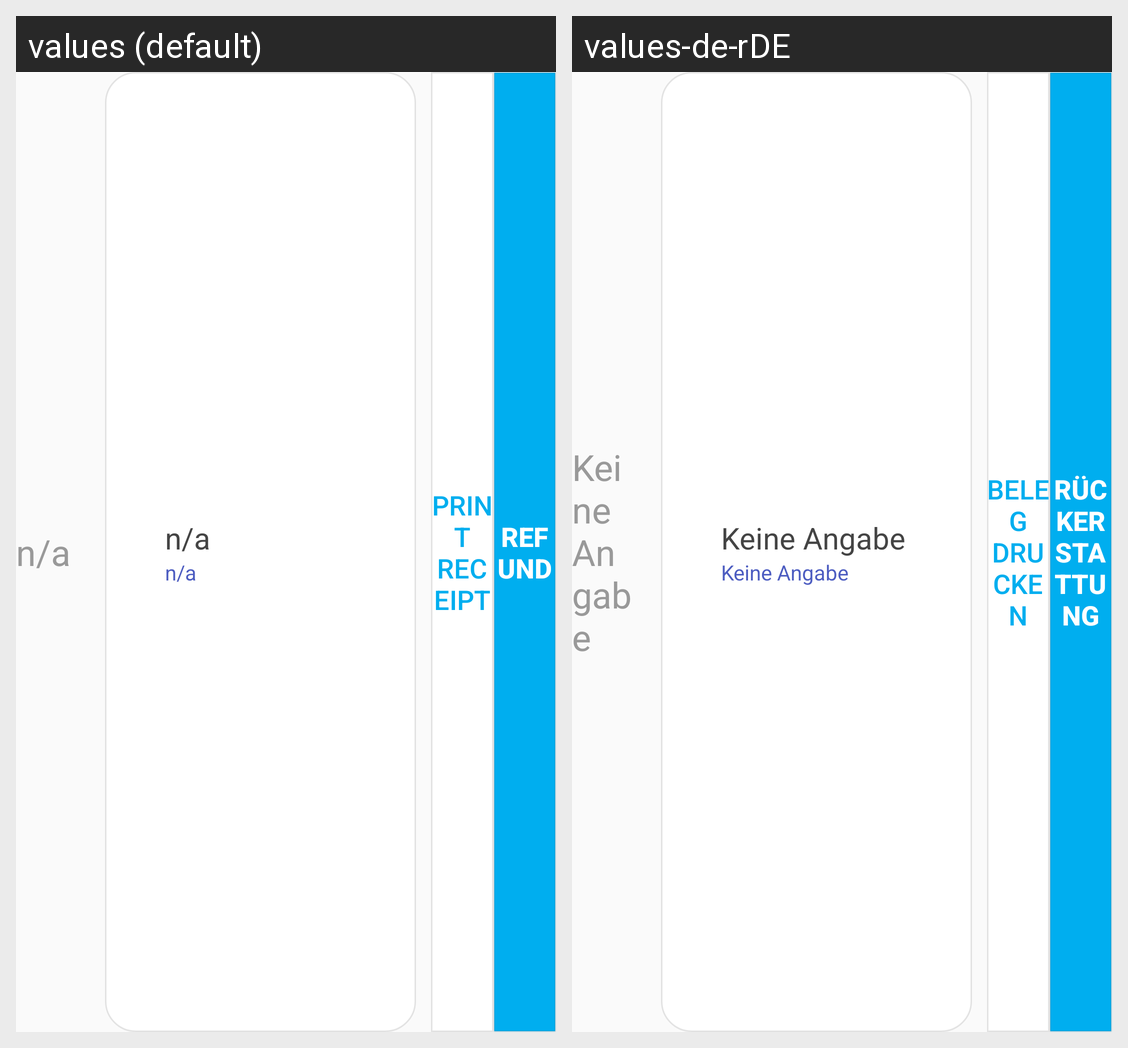

Translations of the strings shown on this Android screen, per locale in the grid:
Android screen res/layout/transaction_history_cell.xml rendered under 2 locales, left to right: values (default), values-de-rDE. Device: Nexus 5 (rendered at 1080×1920; each locale shown at half size, 540×960, under a caption strip naming it); theme AppTheme.
Strings drawn on this screen, with the default value and each locale's value (text and hints the layout hard-codes, and strings that could not be matched under every locale, appear in the picture but are not listed):

not_available
  values: n/a
  values-de-rDE: Keine Angabe

print_receipt_label
  values: Print Receipt
  values-de-rDE: Beleg drucken

refund_label
  values: Refund
  values-de-rDE: Rückerstattung
